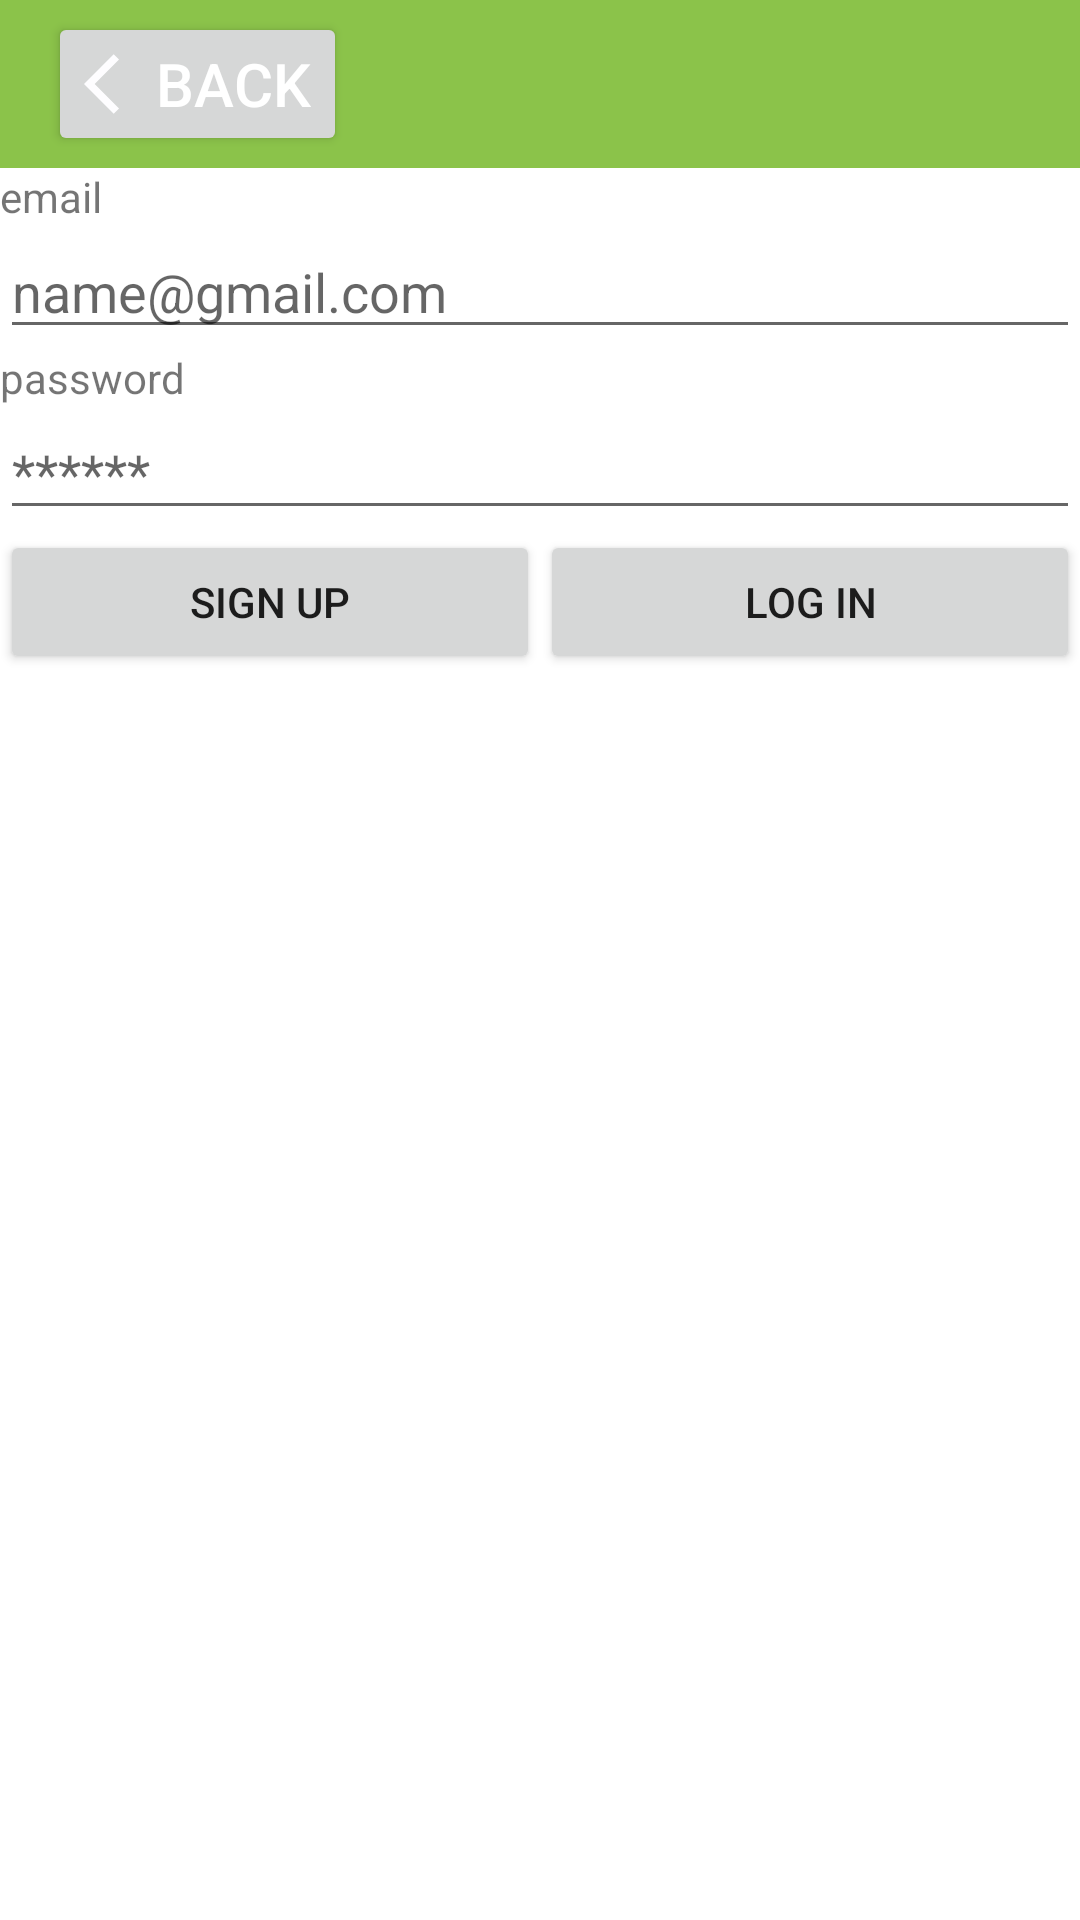

Reconstruct the res/layout file that produces this screen, plus the resources it refers to.
<!-- AndroidManifest.xml: application theme Theme.Assignment2 -->
<!-- res/layout/activity_user_login.xml -->
<?xml version="1.0" encoding="utf-8"?>
<LinearLayout xmlns:android="http://schemas.android.com/apk/res/android"
    xmlns:app="http://schemas.android.com/apk/res-auto"
    xmlns:tools="http://schemas.android.com/tools"
    android:layout_width="match_parent"
    android:layout_height="match_parent"
    tools:context=".controller.UserLogin"
    android:orientation="vertical">

    <include layout="@layout/toolbar" />

    <TextView
        android:layout_width="wrap_content"
        android:layout_height="wrap_content"
        android:text="email" />

    <EditText
        android:id="@+id/email_address"
        android:layout_width="match_parent"
        android:layout_height="wrap_content"
        android:inputType="textEmailAddress"
        android:hint="name@gmail.com"/>

    <TextView
        android:layout_width="wrap_content"
        android:layout_height="wrap_content"
        android:text="password"/>

    <EditText
        android:layout_width="match_parent"
        android:layout_height="wrap_content"
        android:id="@+id/password"
        android:inputType="textPassword"
        android:hint="******"/>

    <TableRow
        android:layout_width="match_parent"
        android:layout_height="wrap_content">

        <Button
            android:layout_width="150dp"
            android:layout_height="wrap_content"
            android:id="@+id/sign_up"
            android:text="sign up"
            android:layout_weight="0.1"/>

        <Button
            android:layout_width="150dp"
            android:layout_height="wrap_content"
            android:text="Log in"
            android:id="@+id/log_in"
            android:layout_weight="0.1"/>

    </TableRow>

</LinearLayout>
<!-- res/layout/toolbar.xml (included above) -->
<?xml version="1.0" encoding="utf-8"?>
<LinearLayout xmlns:android="http://schemas.android.com/apk/res/android"
    android:layout_height="wrap_content"
    android:layout_width="match_parent"
    xmlns:app="http://schemas.android.com/apk/res-auto"
    android:orientation="vertical">

    <androidx.appcompat.widget.Toolbar
        android:layout_width="match_parent"
        android:layout_height="wrap_content"
        android:background="@color/green"
        android:elevation="4dp"
        android:id="@+id/toolbar">

        <Button
            android:layout_width="wrap_content"
            android:layout_height="wrap_content"
            android:text="Back"
            android:id="@+id/back_btn"
            android:textSize="20dp"
            android:drawableLeft="@drawable/ic_baseline_arrow_back_ios_24"
            android:textColor="@color/white"/>

    </androidx.appcompat.widget.Toolbar>

</LinearLayout>
<!-- resources referenced by this layout -->
<resources>
  <color name="green">#8BC34A</color>
  <color name="white">#FFFFFFFF</color>
  <!-- drawable ic_baseline_arrow_back_ios_24 (drawable) -->
  <vector android:height="24dp" android:tint="#FEFDFF"
      android:viewportHeight="24" android:viewportWidth="24"
      android:width="24dp" xmlns:android="http://schemas.android.com/apk/res/android">
      <path android:fillColor="@android:color/white" android:pathData="M11.67,3.87L9.9,2.1 0,12l9.9,9.9 1.77,-1.77L3.54,12z"/>
  </vector>
  <style name="Theme.Assignment2" parent="Theme.MaterialComponents.DayNight.NoActionBar">
          
          <item name="colorPrimary">@color/green</item>
          <item name="colorPrimaryVariant">#64A814</item>
          <item name="colorOnPrimary">@color/white</item>
          
          <item name="colorSecondary">@color/teal_200</item>
          <item name="colorSecondaryVariant">@color/teal_700</item>
          <item name="colorOnSecondary">@color/black</item>
          
          <item name="android:statusBarColor" tools:targetApi="l">?attr/colorPrimaryVariant</item>
          
      </style>
  <color name="teal_200">#FF03DAC5</color>
  <color name="teal_700">#FF018786</color>
  <color name="black">#FF000000</color>
</resources>
